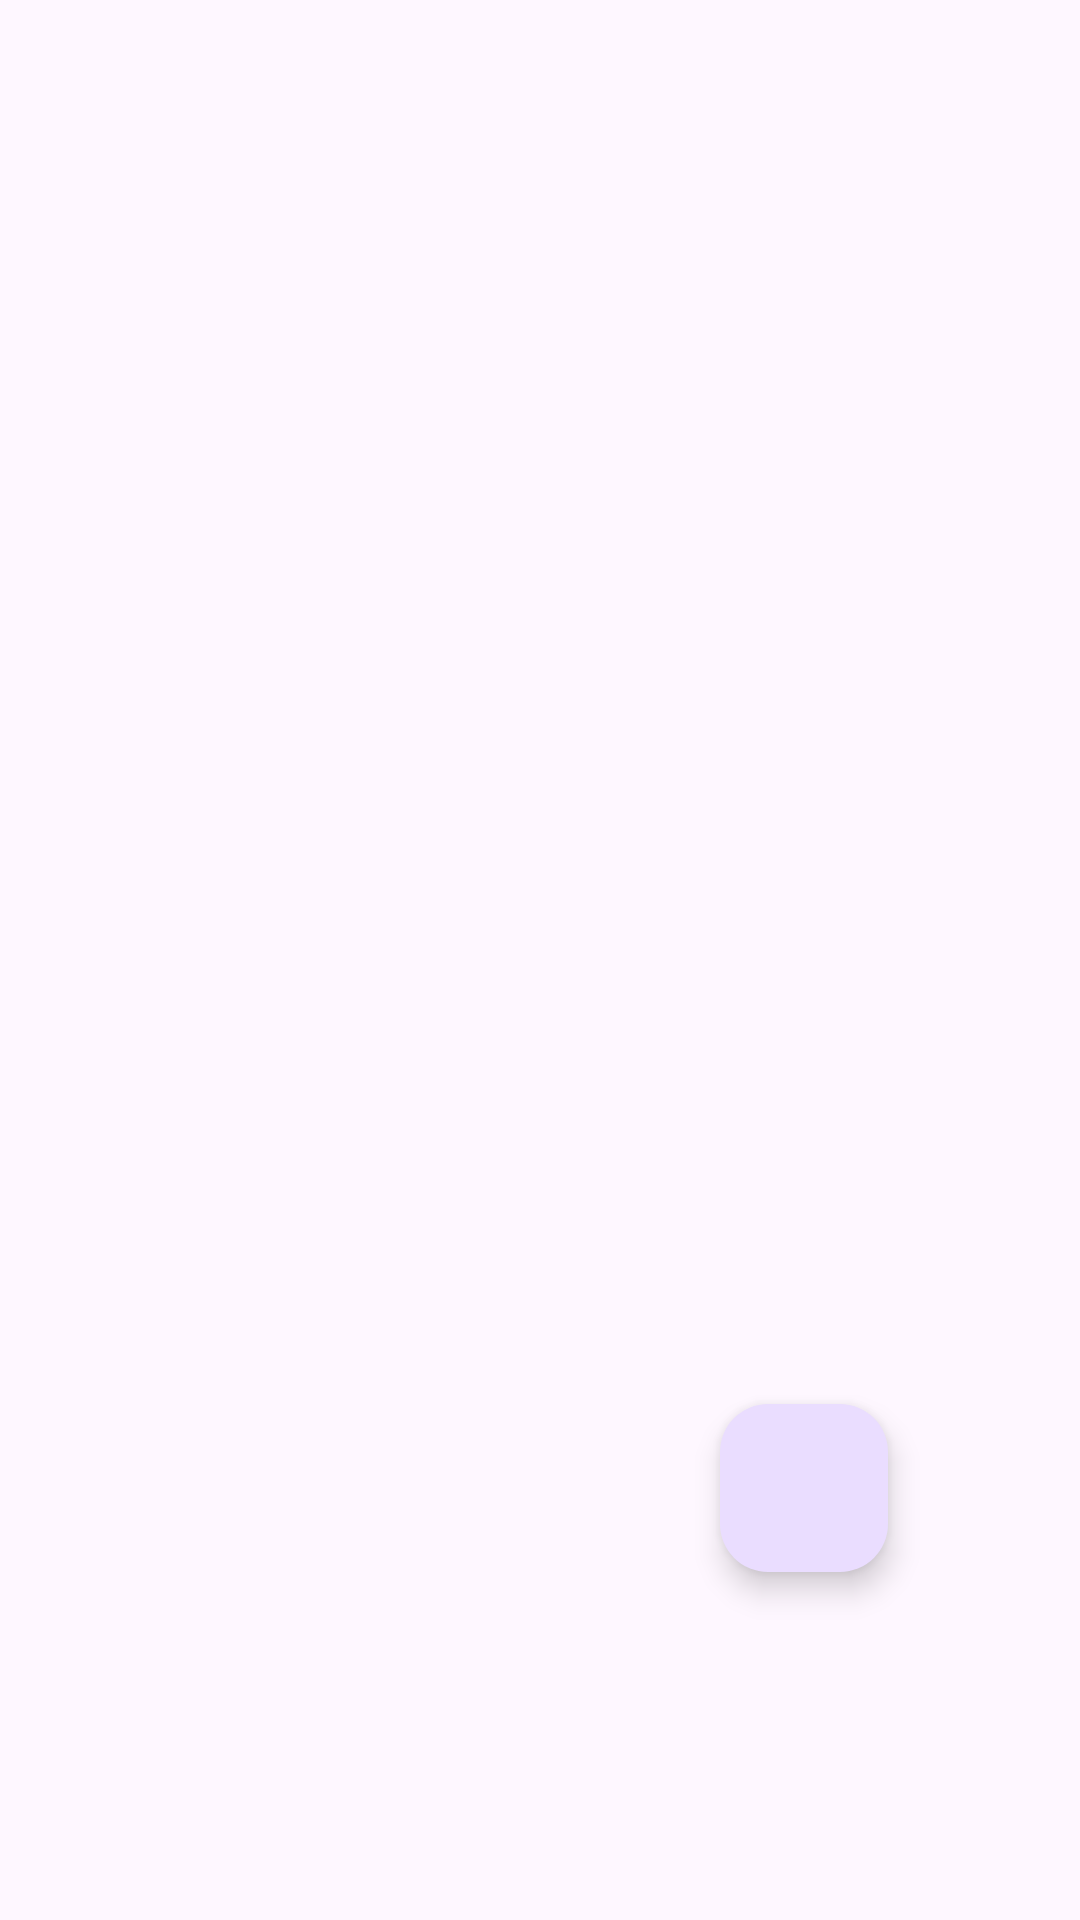

Reconstruct the res/layout file that produces this screen, plus the resources it refers to.
<!-- AndroidManifest.xml: application theme Theme.DataGottaTaste -->
<!-- res/layout/activity_pick_recipe.xml -->
<?xml version="1.0" encoding="utf-8"?>
<androidx.constraintlayout.widget.ConstraintLayout xmlns:android="http://schemas.android.com/apk/res/android"
    xmlns:app="http://schemas.android.com/apk/res-auto"
    xmlns:tools="http://schemas.android.com/tools"
    android:layout_width="match_parent"
    android:layout_height="match_parent"
    tools:context=".PickRecipeActivity">
    <androidx.recyclerview.widget.RecyclerView
        android:id="@+id/recyclerView"
        android:layout_width="match_parent"
        android:layout_height="match_parent"
        android:paddingHorizontal="15dp"
        android:paddingVertical="30dp"/>

    <com.google.android.material.floatingactionbutton.FloatingActionButton
        android:id="@+id/fbtnAddNewRecipe"
        android:layout_width="wrap_content"
        android:layout_height="wrap_content"
        android:layout_marginEnd="64dp"
        android:layout_marginBottom="116dp"
        android:clickable="true"
        android:onClick="goActivityNewRec"
        app:layout_constraintBottom_toBottomOf="parent"
        app:layout_constraintEnd_toEndOf="parent"
        app:srcCompat="@drawable/baseline_add_24" />
</androidx.constraintlayout.widget.ConstraintLayout>
<!-- resources referenced by this layout -->
<resources>
  <style name="Theme.DataGottaTaste" parent="Base.Theme.DataGottaTaste" />
  <style name="Base.Theme.DataGottaTaste" parent="Theme.Material3.DayNight.NoActionBar">
          
          
          
          <item name="colorPrimary">@color/lavender</item>
          <item name="colorPrimaryVariant">@color/lavender</item>
          <item name="colorOnPrimary">@color/white</item>
          
          <item name="colorSecondary">@color/teal_200</item>
          <item name="colorSecondaryVariant">@color/teal_700</item>
          <item name="colorOnSecondary">@color/black</item>
          
          <item name="android:statusBarColor">?attr/colorPrimaryVariant</item>
          
      </style>
  <color name="lavender">#8692f7</color>
  <color name="white">#FFFFFFFF</color>
  <color name="teal_200">#FF03DAC5</color>
  <color name="teal_700">#FF018786</color>
  <color name="black">#FF000000</color>
</resources>
